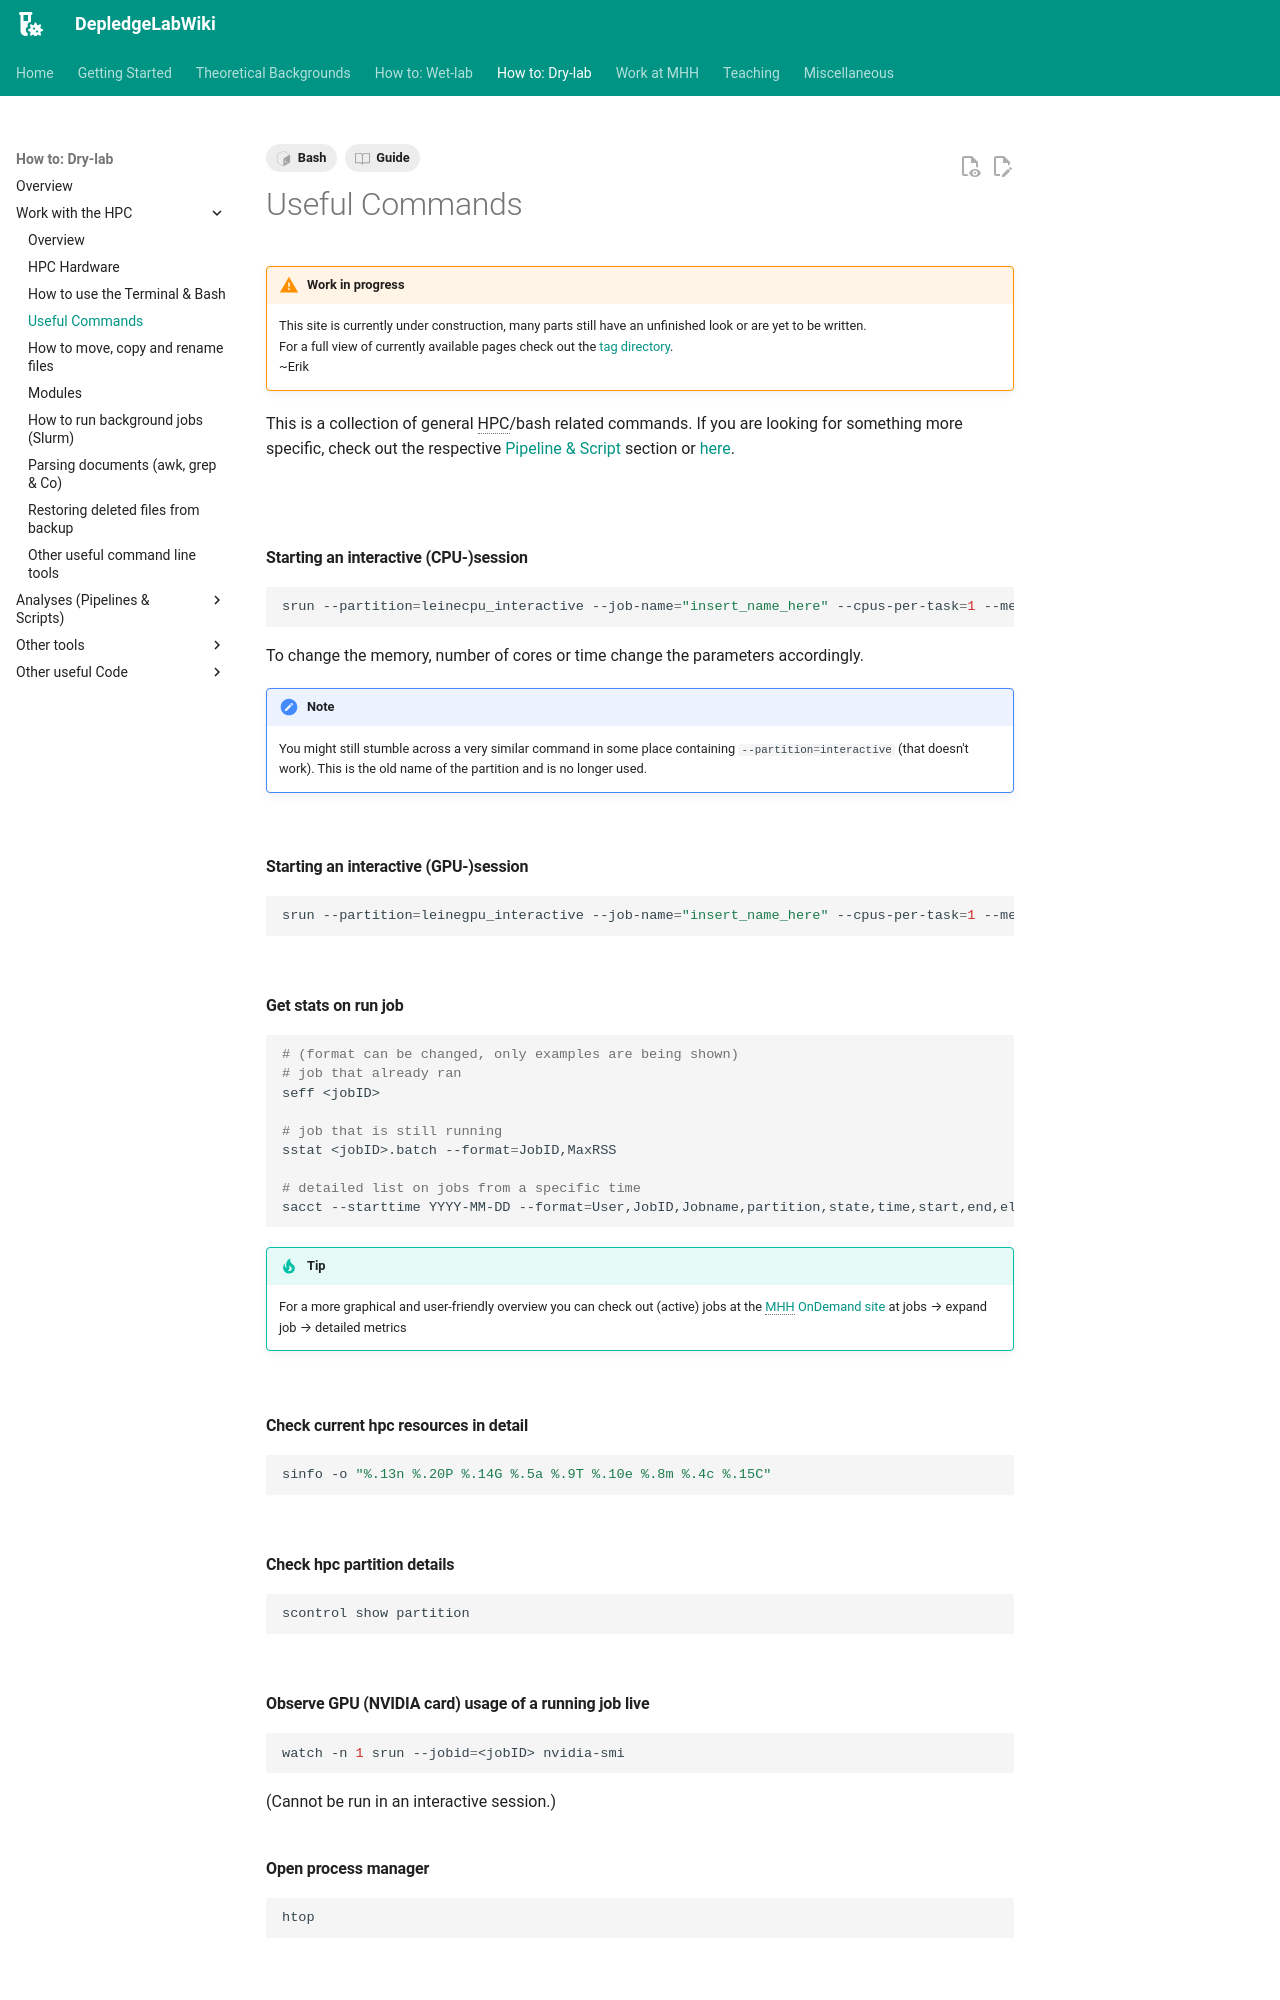

repository: DepledgeLab/DepledgeLabWiki · page: How-to_Dry-lab/hpc/commands/index.html · generator: mkdocs

---
tags:
    - Guide
    - Bash

---

!!! warning "Work in progress"

    This site is currently under construction, many parts still have an unfinished look or are yet to be written.<br>
    For a full view of currently available pages check out the [tag directory](../../tags.md).<br>
    ~Erik

This is a collection of general HPC/bash related commands. If you are looking for something more specific, check out the respective [Pipeline & Script](../Analyses_Scripts/dorado.md) section or [here](../Other_useful_code/E.C.S.T.A.S.Y..md).

<br>
<br>

#### Starting an interactive (CPU-)session

``` bash
srun --partition=leinecpu_interactive --job-name="insert_name_here" --cpus-per-task=1 --mem-per-cpu=1G -t4:00:0 --pty /bin/bash
```

To change the memory, number of cores or time change the parameters accordingly.

!!! note
    You might still stumble across a very similar command in some place containing `#!bash --partition=interactive` (that doesn't work). This is the old name of the partition and is no longer used.
<br>

#### Starting an interactive (GPU-)session

``` bash
srun --partition=leinegpu_interactive --job-name="insert_name_here" --cpus-per-task=1 --mem-per-cpu=1G -t4:00:0 --pty /bin/bash
```
<br>

#### Get stats on run job
``` bash
# (format can be changed, only examples are being shown)
# job that already ran
seff <jobID>

# job that is still running
sstat <jobID>.batch --format=JobID,MaxRSS

# detailed list on jobs from a specific time
sacct --starttime YYYY-MM-DD --format=User,JobID,Jobname,partition,state,time,start,end,elapsed,AveRSS,MaxRss,MaxVMSize,nnodes,ncpus,nodelis
```
!!! tip
    For a more graphical and user-friendly overview you can check out (active) jobs at the [MHH OnDemand site](https://leineood.mh-hannover.local) at jobs --> expand job --> detailed metrics
<br>

#### Check current hpc resources in detail
``` bash
sinfo -o "%.13n %.20P %.14G %.5a %.9T %.10e %.8m %.4c %.15C"
```
<br>

#### Check hpc partition details
``` bash
scontrol show partition
```
<br>
